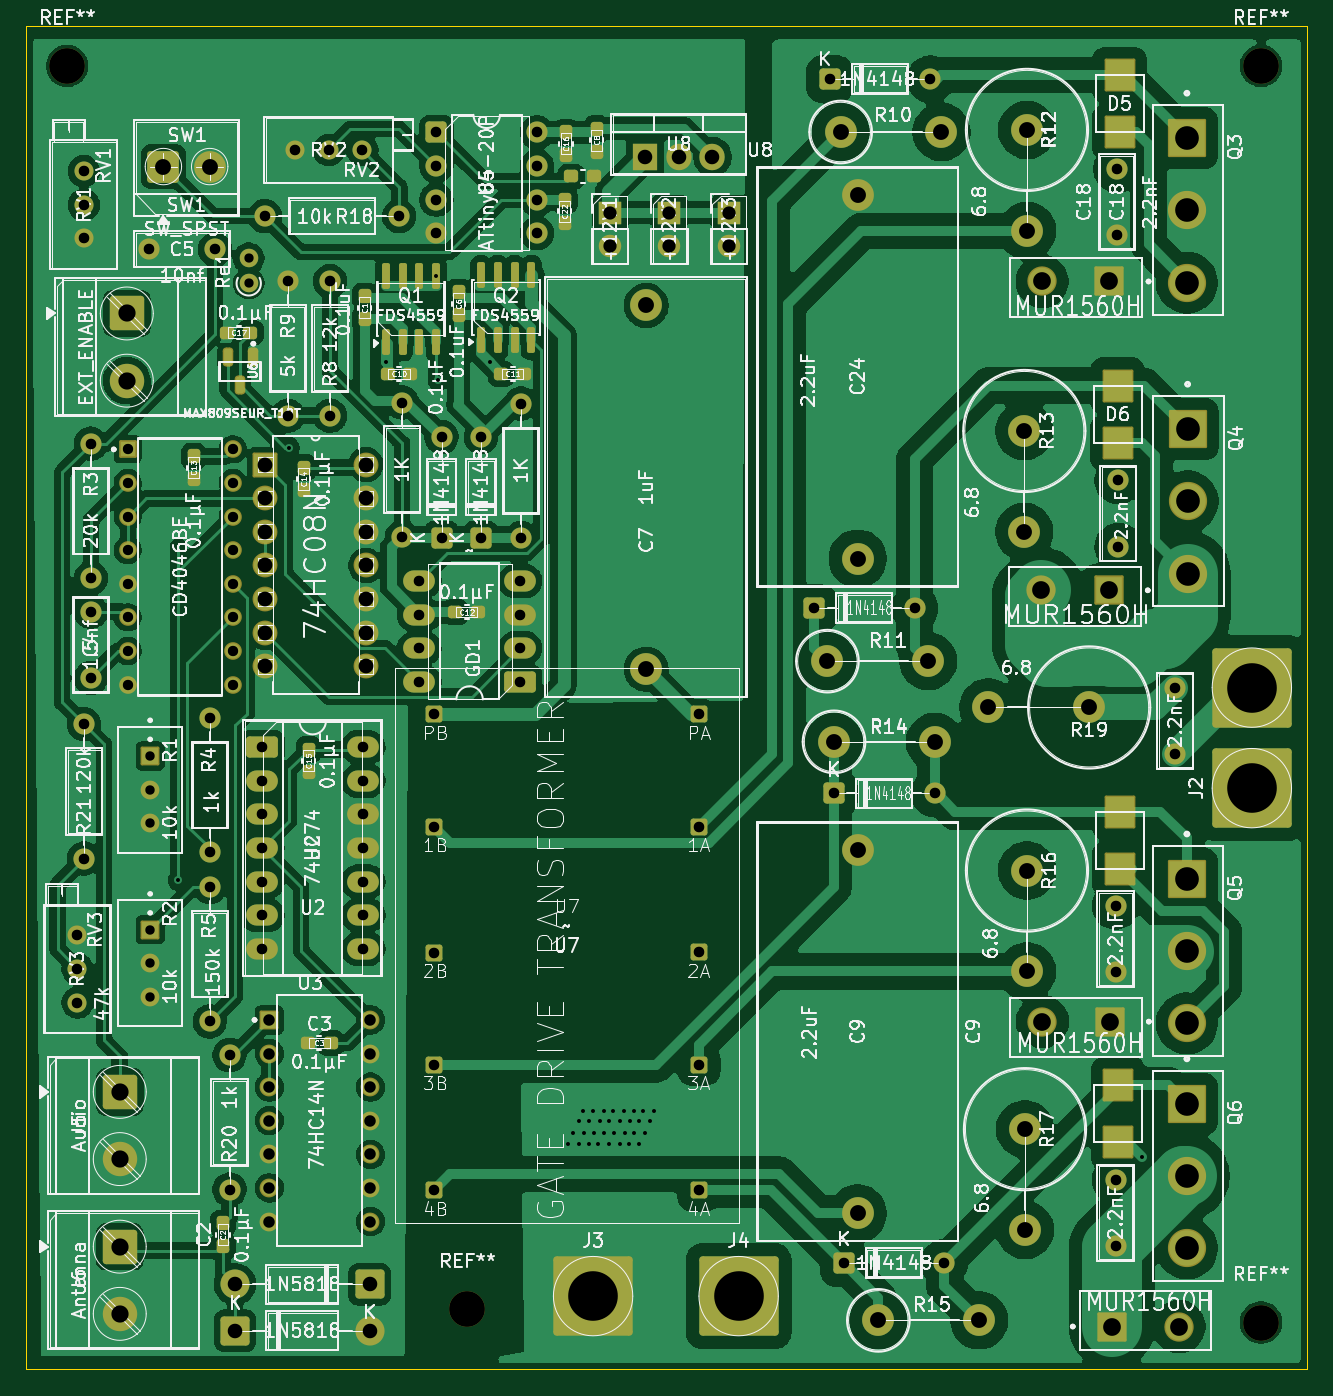
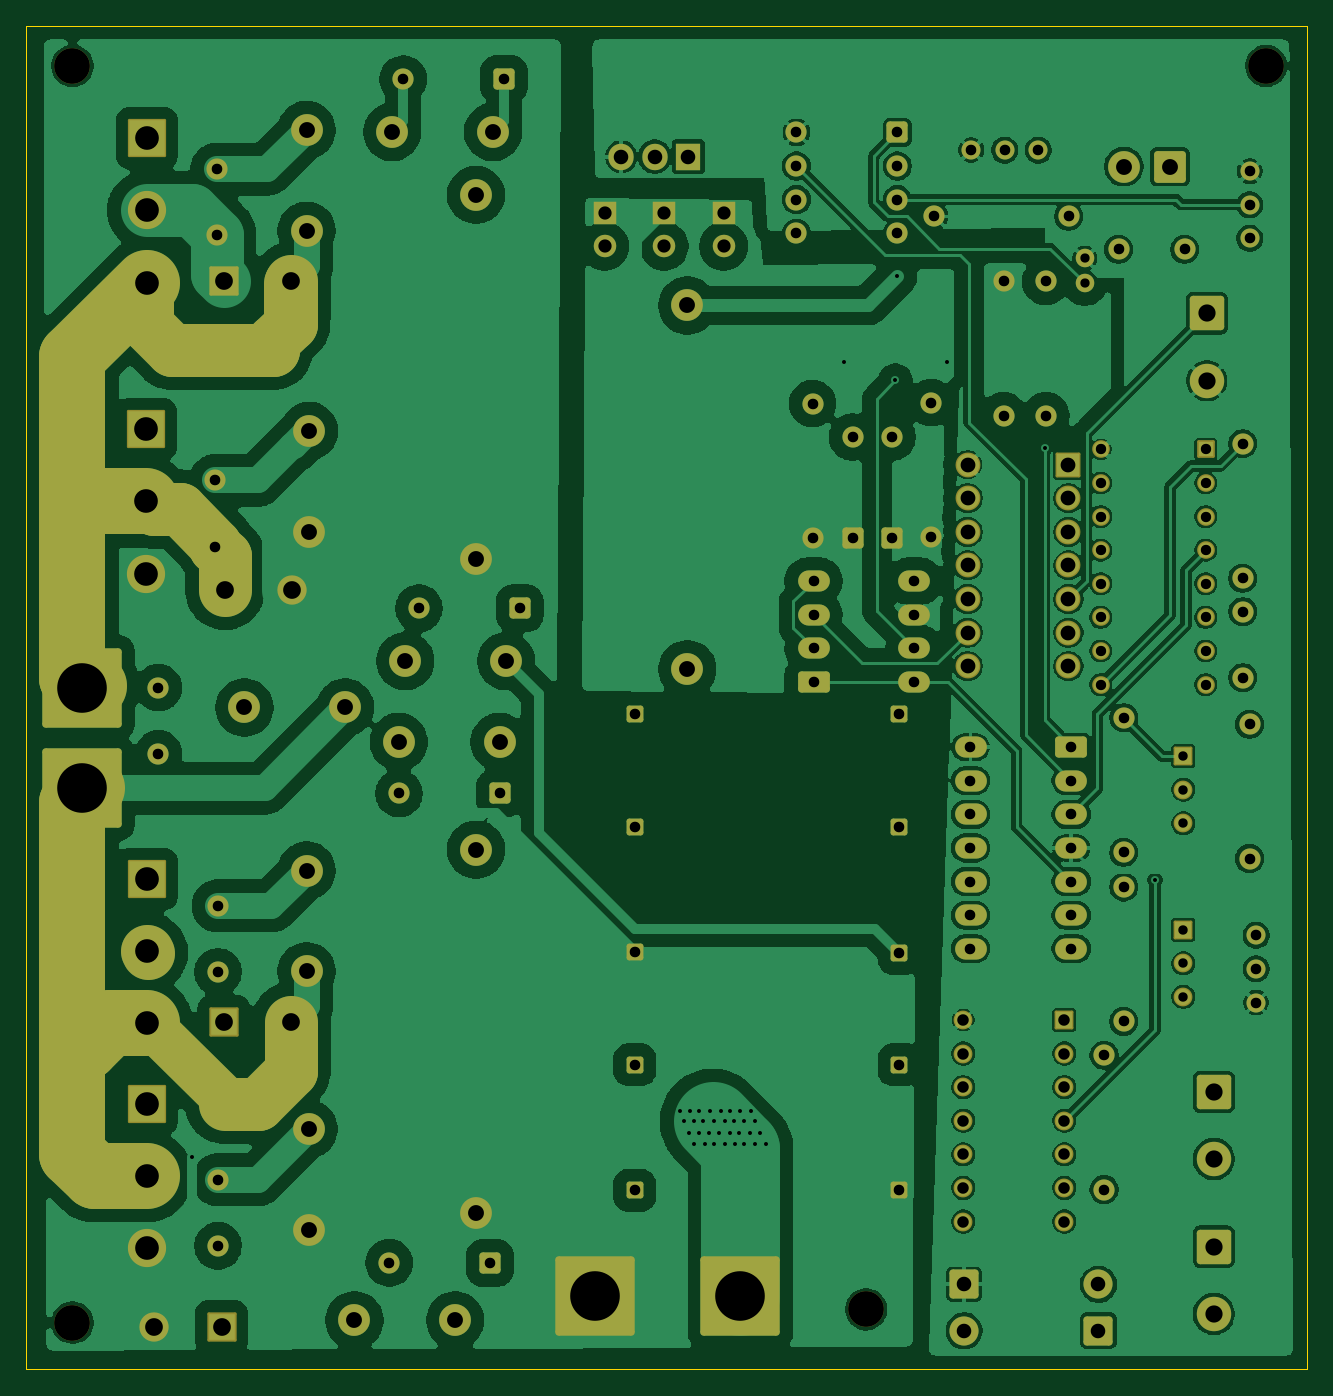
Circuit board: 11 layer files. Board 96.8 x 101.5 mm.
- bottom_copper: PLL_SSTC-B_Cu.gbr (363489 bytes)
- bottom_mask: PLL_SSTC-B_Mask.gbr (12983 bytes)
- paste: PLL_SSTC-B_Paste.gbr (453 bytes)
- bottom_silk: PLL_SSTC-B_Silkscreen.gbr (454 bytes)
- outline: PLL_SSTC-Edge_Cuts.gbr (610 bytes)
- top_copper: PLL_SSTC-F_Cu.gbr (355659 bytes)
- top_mask: PLL_SSTC-F_Mask.gbr (13307 bytes)
- paste: PLL_SSTC-F_Paste.gbr (3559 bytes)
- top_silk: PLL_SSTC-F_Silkscreen.gbr (348960 bytes)
- drill: PLL_SSTC-NPTH.drl (383 bytes)
- drill: PLL_SSTC-PTH.drl (5126 bytes)

=== bottom_copper: PLL_SSTC-B_Cu.gbr (363489 bytes, source omitted) ===
=== bottom_mask: PLL_SSTC-B_Mask.gbr (12983 bytes, source omitted) ===
=== paste: PLL_SSTC-B_Paste.gbr ===
%TF.GenerationSoftware,KiCad,Pcbnew,10.0.6*%
%TF.CreationDate,2026-09-27T16:50:04-04:00*%
%TF.ProjectId,PLL_SSTC,504c4c5f-5353-4544-932e-6b696361645f,rev?*%
%TF.SameCoordinates,Original*%
%TF.FileFunction,Paste,Bot*%
%TF.FilePolarity,Positive*%
%FSLAX46Y46*%
G04 Gerber Fmt 4.6, Leading zero omitted, Abs format (unit mm)*
G04 Created by KiCad (PCBNEW 10.0.6) date 2026-09-27 16:50:04*
%MOMM*%
%LPD*%
G01*
G04 APERTURE LIST*
G04 APERTURE END LIST*
M02*

=== bottom_silk: PLL_SSTC-B_Silkscreen.gbr ===
%TF.GenerationSoftware,KiCad,Pcbnew,10.0.6*%
%TF.CreationDate,2026-09-27T16:50:04-04:00*%
%TF.ProjectId,PLL_SSTC,504c4c5f-5353-4544-932e-6b696361645f,rev?*%
%TF.SameCoordinates,Original*%
%TF.FileFunction,Legend,Bot*%
%TF.FilePolarity,Positive*%
%FSLAX46Y46*%
G04 Gerber Fmt 4.6, Leading zero omitted, Abs format (unit mm)*
G04 Created by KiCad (PCBNEW 10.0.6) date 2026-09-27 16:50:04*
%MOMM*%
%LPD*%
G01*
G04 APERTURE LIST*
G04 APERTURE END LIST*
M02*

=== outline: PLL_SSTC-Edge_Cuts.gbr ===
%TF.GenerationSoftware,KiCad,Pcbnew,10.0.6*%
%TF.CreationDate,2026-09-27T16:50:04-04:00*%
%TF.ProjectId,PLL_SSTC,504c4c5f-5353-4544-932e-6b696361645f,rev?*%
%TF.SameCoordinates,Original*%
%TF.FileFunction,Profile,NP*%
%FSLAX46Y46*%
G04 Gerber Fmt 4.6, Leading zero omitted, Abs format (unit mm)*
G04 Created by KiCad (PCBNEW 10.0.6) date 2026-09-27 16:50:04*
%MOMM*%
%LPD*%
G01*
G04 APERTURE LIST*
%TA.AperFunction,Profile*%
%ADD10C,0.050000*%
%TD*%
G04 APERTURE END LIST*
D10*
X169660000Y-14000000D02*
X266480000Y-14000000D01*
X266480000Y-115540000D01*
X169660000Y-115540000D01*
X169660000Y-14000000D01*
M02*

=== top_copper: PLL_SSTC-F_Cu.gbr (355659 bytes, source omitted) ===
=== top_mask: PLL_SSTC-F_Mask.gbr (13307 bytes, source omitted) ===
=== paste: PLL_SSTC-F_Paste.gbr ===
%TF.GenerationSoftware,KiCad,Pcbnew,10.0.6*%
%TF.CreationDate,2026-09-27T16:50:04-04:00*%
%TF.ProjectId,PLL_SSTC,504c4c5f-5353-4544-932e-6b696361645f,rev?*%
%TF.SameCoordinates,Original*%
%TF.FileFunction,Paste,Top*%
%TF.FilePolarity,Positive*%
%FSLAX46Y46*%
G04 Gerber Fmt 4.6, Leading zero omitted, Abs format (unit mm)*
G04 Created by KiCad (PCBNEW 10.0.6) date 2026-09-27 16:50:04*
%MOMM*%
%LPD*%
G01*
G04 APERTURE LIST*
G04 Aperture macros list*
%AMRoundRect*
0 Rectangle with rounded corners*
0 $1 Rounding radius*
0 $2 $3 $4 $5 $6 $7 $8 $9 X,Y pos of 4 corners*
0 Add a 4 corners polygon primitive as box body*
4,1,4,$2,$3,$4,$5,$6,$7,$8,$9,$2,$3,0*
0 Add four circle primitives for the rounded corners*
1,1,$1+$1,$2,$3*
1,1,$1+$1,$4,$5*
1,1,$1+$1,$6,$7*
1,1,$1+$1,$8,$9*
0 Add four rect primitives between the rounded corners*
20,1,$1+$1,$2,$3,$4,$5,0*
20,1,$1+$1,$4,$5,$6,$7,0*
20,1,$1+$1,$6,$7,$8,$9,0*
20,1,$1+$1,$8,$9,$2,$3,0*%
G04 Aperture macros list end*
%ADD10R,2.120000X2.280000*%
%ADD11RoundRect,0.237500X0.300000X0.237500X-0.300000X0.237500X-0.300000X-0.237500X0.300000X-0.237500X0*%
%ADD12RoundRect,0.237500X0.237500X-0.300000X0.237500X0.300000X-0.237500X0.300000X-0.237500X-0.300000X0*%
%ADD13RoundRect,0.150000X0.150000X-0.825000X0.150000X0.825000X-0.150000X0.825000X-0.150000X-0.825000X0*%
%ADD14RoundRect,0.237500X-0.237500X0.300000X-0.237500X-0.300000X0.237500X-0.300000X0.237500X0.300000X0*%
%ADD15RoundRect,0.237500X-0.300000X-0.237500X0.300000X-0.237500X0.300000X0.237500X-0.300000X0.237500X0*%
%ADD16RoundRect,0.147500X-0.147500X0.467500X-0.147500X-0.467500X0.147500X-0.467500X0.147500X0.467500X0*%
G04 APERTURE END LIST*
D10*
%TO.C,D16*%
X252200000Y-98365000D03*
X252200000Y-94035000D03*
%TD*%
D11*
%TO.C,C12*%
X203818750Y-58295000D03*
X202093750Y-58295000D03*
%TD*%
D12*
%TO.C,C8*%
X212768125Y-23474374D03*
X212768125Y-21749374D03*
%TD*%
%TO.C,C6*%
X202328125Y-35840624D03*
X202328125Y-34115624D03*
%TD*%
%TO.C,C2*%
X184518125Y-106224374D03*
X184518125Y-104499374D03*
%TD*%
D13*
%TO.C,Q1*%
X196823125Y-37853124D03*
X198093125Y-37853124D03*
X199363125Y-37853124D03*
X200633125Y-37853124D03*
X200633125Y-32903124D03*
X199363125Y-32903124D03*
X198093125Y-32903124D03*
X196823125Y-32903124D03*
%TD*%
D14*
%TO.C,C22*%
X210356875Y-27129374D03*
X210356875Y-28854374D03*
%TD*%
D15*
%TO.C,C17*%
X184855625Y-37161874D03*
X186580625Y-37161874D03*
%TD*%
D12*
%TO.C,C13*%
X182298125Y-48244374D03*
X182298125Y-46519374D03*
%TD*%
D16*
%TO.C,U6*%
X186768125Y-39041874D03*
X184868125Y-39041874D03*
X185818125Y-41161874D03*
%TD*%
D12*
%TO.C,C1*%
X195228125Y-36140624D03*
X195228125Y-34415624D03*
%TD*%
%TO.C,C15*%
X190992625Y-70404374D03*
X190992625Y-68679374D03*
%TD*%
D13*
%TO.C,Q2*%
X204023125Y-37753124D03*
X205293125Y-37753124D03*
X206563125Y-37753124D03*
X207833125Y-37753124D03*
X207833125Y-32803124D03*
X206563125Y-32803124D03*
X205293125Y-32803124D03*
X204023125Y-32803124D03*
%TD*%
D10*
%TO.C,D6*%
X252150000Y-45505000D03*
X252150000Y-41175000D03*
%TD*%
%TO.C,D5*%
X252300000Y-22015000D03*
X252300000Y-17685000D03*
%TD*%
D15*
%TO.C,C3*%
X190940125Y-90861874D03*
X192665125Y-90861874D03*
%TD*%
D11*
%TO.C,C25*%
X212580625Y-25361874D03*
X210855625Y-25361874D03*
%TD*%
D12*
%TO.C,C14*%
X190618125Y-49086874D03*
X190618125Y-47361874D03*
%TD*%
D11*
%TO.C,C11*%
X207290625Y-40278124D03*
X205565625Y-40278124D03*
%TD*%
D12*
%TO.C,C16*%
X210456875Y-23754374D03*
X210456875Y-22029374D03*
%TD*%
D10*
%TO.C,D15*%
X252300000Y-77715000D03*
X252300000Y-73385000D03*
%TD*%
D11*
%TO.C,C10*%
X198690625Y-40278124D03*
X196965625Y-40278124D03*
%TD*%
M02*

=== top_silk: PLL_SSTC-F_Silkscreen.gbr (348960 bytes, source omitted) ===
=== drill: PLL_SSTC-NPTH.drl ===
M48
; DRILL file KiCad 10.0.6 date 2026-09-27T16:50:28
; FORMAT={-:-/ absolute / metric / decimal}
; #@! TF.CreationDate,2026-09-27T16:50:28-04:00
; #@! TF.GenerationSoftware,Kicad,Pcbnew,10.0.6
; #@! TF.FileFunction,NonPlated,1,2,NPTH
FMAT,2
METRIC
; #@! TA.AperFunction,NonPlated,NPTH,ComponentDrill
T1C2.700
%
G90
G05
T1
X172.75Y-17.0
X203.0Y-111.0
X263.0Y-17.0
X263.0Y-112.0
M30

=== drill: PLL_SSTC-PTH.drl ===
M48
; DRILL file KiCad 10.0.6 date 2026-09-27T16:50:28
; FORMAT={-:-/ absolute / metric / decimal}
; #@! TF.CreationDate,2026-09-27T16:50:28-04:00
; #@! TF.GenerationSoftware,Kicad,Pcbnew,10.0.6
; #@! TF.FileFunction,Plated,1,2,PTH
FMAT,2
METRIC
; #@! TA.AperFunction,Plated,PTH,ViaDrill
T1C0.300
; #@! TA.AperFunction,Plated,PTH,ComponentDrill
T2C0.700
; #@! TA.AperFunction,Plated,PTH,ComponentDrill
T3C0.710
; #@! TA.AperFunction,Plated,PTH,ComponentDrill
T4C0.780
; #@! TA.AperFunction,Plated,PTH,ComponentDrill
T5C0.800
; #@! TA.AperFunction,Plated,PTH,ComponentDrill
T6C0.870
; #@! TA.AperFunction,Plated,PTH,ComponentDrill
T7C1.000
; #@! TA.AperFunction,Plated,PTH,ComponentDrill
T8C1.100
; #@! TA.AperFunction,Plated,PTH,ComponentDrill
T9C1.118
; #@! TA.AperFunction,Plated,PTH,ComponentDrill
T10C1.200
; #@! TA.AperFunction,Plated,PTH,ComponentDrill
T11C1.300
; #@! TA.AperFunction,Plated,PTH,ComponentDrill
T12C1.340
; #@! TA.AperFunction,Plated,PTH,ComponentDrill
T13C1.790
; #@! TA.AperFunction,Plated,PTH,ComponentDrill
T14C3.750
%
G90
G05
T1
X181.158Y-78.572
X189.518Y-45.862
X196.863Y-39.378
X200.633Y-32.903
X200.788Y-40.782
X204.679Y-39.391
X210.6Y-98.5
X211.0Y-97.7
X211.4Y-96.8
X211.4Y-98.5
X211.7Y-96.0
X211.8Y-97.7
X212.2Y-96.8
X212.2Y-98.5
X212.5Y-96.0
X212.6Y-97.7
X212.9Y-98.5
X213.0Y-96.8
X213.3Y-96.0
X213.3Y-97.7
X213.7Y-96.8
X213.7Y-98.5
X214.0Y-96.0
X214.1Y-97.7
X214.5Y-96.8
X214.5Y-98.5
X214.8Y-96.0
X214.9Y-97.7
X215.2Y-98.5
X215.3Y-96.8
X215.6Y-96.0
X215.6Y-97.7
X216.0Y-96.8
X216.0Y-98.5
X216.3Y-96.0
X216.4Y-97.7
X216.8Y-96.8
X217.1Y-96.0
X254.0Y-99.5
T2
X186.468Y-31.542
X186.468Y-33.442
T3
X179.018Y-69.182
X179.018Y-71.722
X179.018Y-74.262
X179.018Y-82.302
X179.018Y-84.842
X179.018Y-87.382
T4
X177.328Y-45.992
X177.328Y-48.532
X177.328Y-51.072
X177.328Y-53.612
X177.328Y-56.152
X177.328Y-58.692
X177.328Y-61.232
X177.328Y-63.772
X185.268Y-45.992
X185.268Y-48.532
X185.268Y-51.072
X185.268Y-53.612
X185.268Y-56.152
X185.268Y-58.692
X185.268Y-61.232
X185.268Y-63.772
T5
X173.523Y-82.732
X173.523Y-85.272
X173.523Y-87.812
X174.0Y-24.96
X174.0Y-27.5
X174.0Y-30.04
X174.018Y-66.762
X174.018Y-76.922
X174.518Y-58.262
X174.518Y-63.262
X174.528Y-45.562
X174.528Y-55.722
X178.918Y-30.862
X183.518Y-66.282
X183.518Y-76.442
X183.518Y-79.072
X183.518Y-89.232
X183.918Y-30.862
X185.018Y-91.782
X185.018Y-101.942
X187.493Y-68.502
X187.493Y-71.042
X187.493Y-73.582
X187.493Y-76.122
X187.493Y-78.662
X187.493Y-81.202
X187.493Y-83.742
X187.688Y-28.362
X189.418Y-33.282
X189.418Y-43.442
X189.978Y-23.362
X192.518Y-23.362
X192.618Y-33.282
X192.618Y-43.442
X195.058Y-23.362
X195.113Y-68.502
X195.113Y-71.042
X195.113Y-73.582
X195.113Y-76.122
X195.113Y-78.662
X195.113Y-81.202
X195.113Y-83.742
X197.848Y-28.362
X198.068Y-42.448
X198.068Y-52.608
X199.355Y-55.945
X199.355Y-58.485
X199.355Y-61.025
X199.355Y-63.565
X200.5Y-66.0
X200.5Y-74.5
X200.5Y-84.1
X200.5Y-92.5
X200.5Y-102.0
X200.648Y-22.032
X200.648Y-24.572
X200.648Y-27.112
X200.648Y-29.652
X201.043Y-45.052
X201.043Y-52.672
X204.018Y-45.052
X204.018Y-52.672
X206.975Y-55.945
X206.975Y-58.485
X206.975Y-61.025
X206.975Y-63.565
X207.043Y-42.528
X207.043Y-52.688
X208.268Y-22.032
X208.268Y-24.572
X208.268Y-27.112
X208.268Y-29.652
X220.5Y-66.0
X220.5Y-74.5
X220.5Y-84.0
X220.5Y-92.5
X220.5Y-102.0
X229.19Y-58.0
X230.38Y-18.0
X230.69Y-72.0
X231.43Y-107.485
X236.81Y-58.0
X238.0Y-18.0
X238.31Y-72.0
X239.05Y-107.485
X252.0Y-80.5
X252.0Y-85.5
X252.0Y-101.2
X252.0Y-106.2
X252.1Y-24.8
X252.1Y-29.8
X252.2Y-48.34
X252.2Y-53.34
X256.5Y-64.0
X256.5Y-69.0
T6
X188.018Y-89.122
X188.018Y-91.662
X188.018Y-94.202
X188.018Y-96.742
X188.018Y-99.282
X188.018Y-101.822
X188.018Y-104.362
X195.665Y-89.122
X195.665Y-91.662
X195.665Y-94.202
X195.665Y-96.742
X195.665Y-99.282
X195.665Y-101.822
X195.665Y-104.362
T7
X213.768Y-28.087
X213.768Y-30.627
X218.268Y-28.087
X218.268Y-30.627
X222.768Y-28.087
X222.768Y-30.627
T8
X185.438Y-109.112
X185.438Y-112.612
X195.598Y-109.112
X195.598Y-112.612
X216.438Y-23.862
X218.978Y-23.862
X221.518Y-23.862
T9
X187.708Y-47.144
X187.708Y-49.684
X187.708Y-52.224
X187.708Y-54.764
X187.708Y-57.304
X187.708Y-59.844
X187.708Y-62.384
X195.328Y-47.144
X195.328Y-49.684
X195.328Y-52.224
X195.328Y-54.764
X195.328Y-57.304
X195.328Y-59.844
X195.328Y-62.384
T10
X180.018Y-24.612
X183.518Y-24.612
X216.518Y-35.112
X216.518Y-62.612
X230.215Y-62.0
X230.715Y-68.1
X231.215Y-22.0
X232.5Y-26.75
X232.5Y-54.25
X232.5Y-76.25
X232.5Y-103.75
X234.065Y-111.835
X237.835Y-62.0
X238.335Y-68.1
X238.835Y-22.0
X241.685Y-111.835
X242.38Y-65.5
X245.1Y-44.6
X245.1Y-52.22
X245.15Y-97.38
X245.15Y-105.0
X245.3Y-21.84
X245.3Y-29.46
X245.3Y-77.83
X245.3Y-85.45
X250.0Y-65.5
T11
X176.718Y-94.562
X176.718Y-99.642
X176.718Y-106.262
X176.718Y-111.342
X177.251Y-35.717
X177.251Y-40.797
T12
X246.39Y-56.645
X246.45Y-33.3
X246.47Y-89.25
X251.47Y-56.645
X251.53Y-33.3
X251.55Y-89.25
X251.72Y-112.3
X256.8Y-112.3
T13
X257.39Y-22.466
X257.39Y-27.926
X257.39Y-33.386
X257.39Y-78.466
X257.39Y-83.926
X257.39Y-89.386
X257.39Y-95.466
X257.39Y-100.926
X257.39Y-106.386
X257.445Y-44.466
X257.445Y-49.926
X257.445Y-55.386
T14
X212.5Y-110.0
X223.5Y-110.0
X262.3Y-64.0
X262.3Y-71.6
M30
